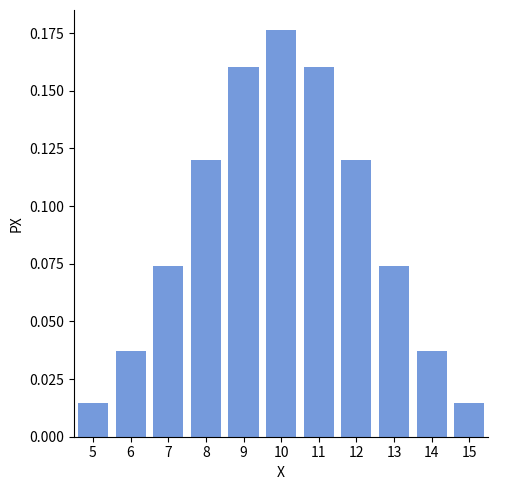

Reproduce this figure in Python.
"""Plot a SciPy discrete random variable as a bar plot.

1. Generate the domain
2. Initialise a pandas DataFrame and pipe it into sns.catplot
"""

# %%
import numpy as np
import pandas as pd
from scipy import stats as st
from matplotlib import pyplot as plt
import seaborn as sns


# Initialise a binomial random variable
rv = st.binom(n=20, p=0.5)

# Plot the random variable
x = np.arange(rv.ppf(0.01), rv.ppf(0.99) + 1, dtype=int)
pd.DataFrame(data={"X": x, "PX": rv.pmf(x)}).pipe(
    sns.catplot, x="X", y="PX", kind="bar", color="cornflowerblue"
)
